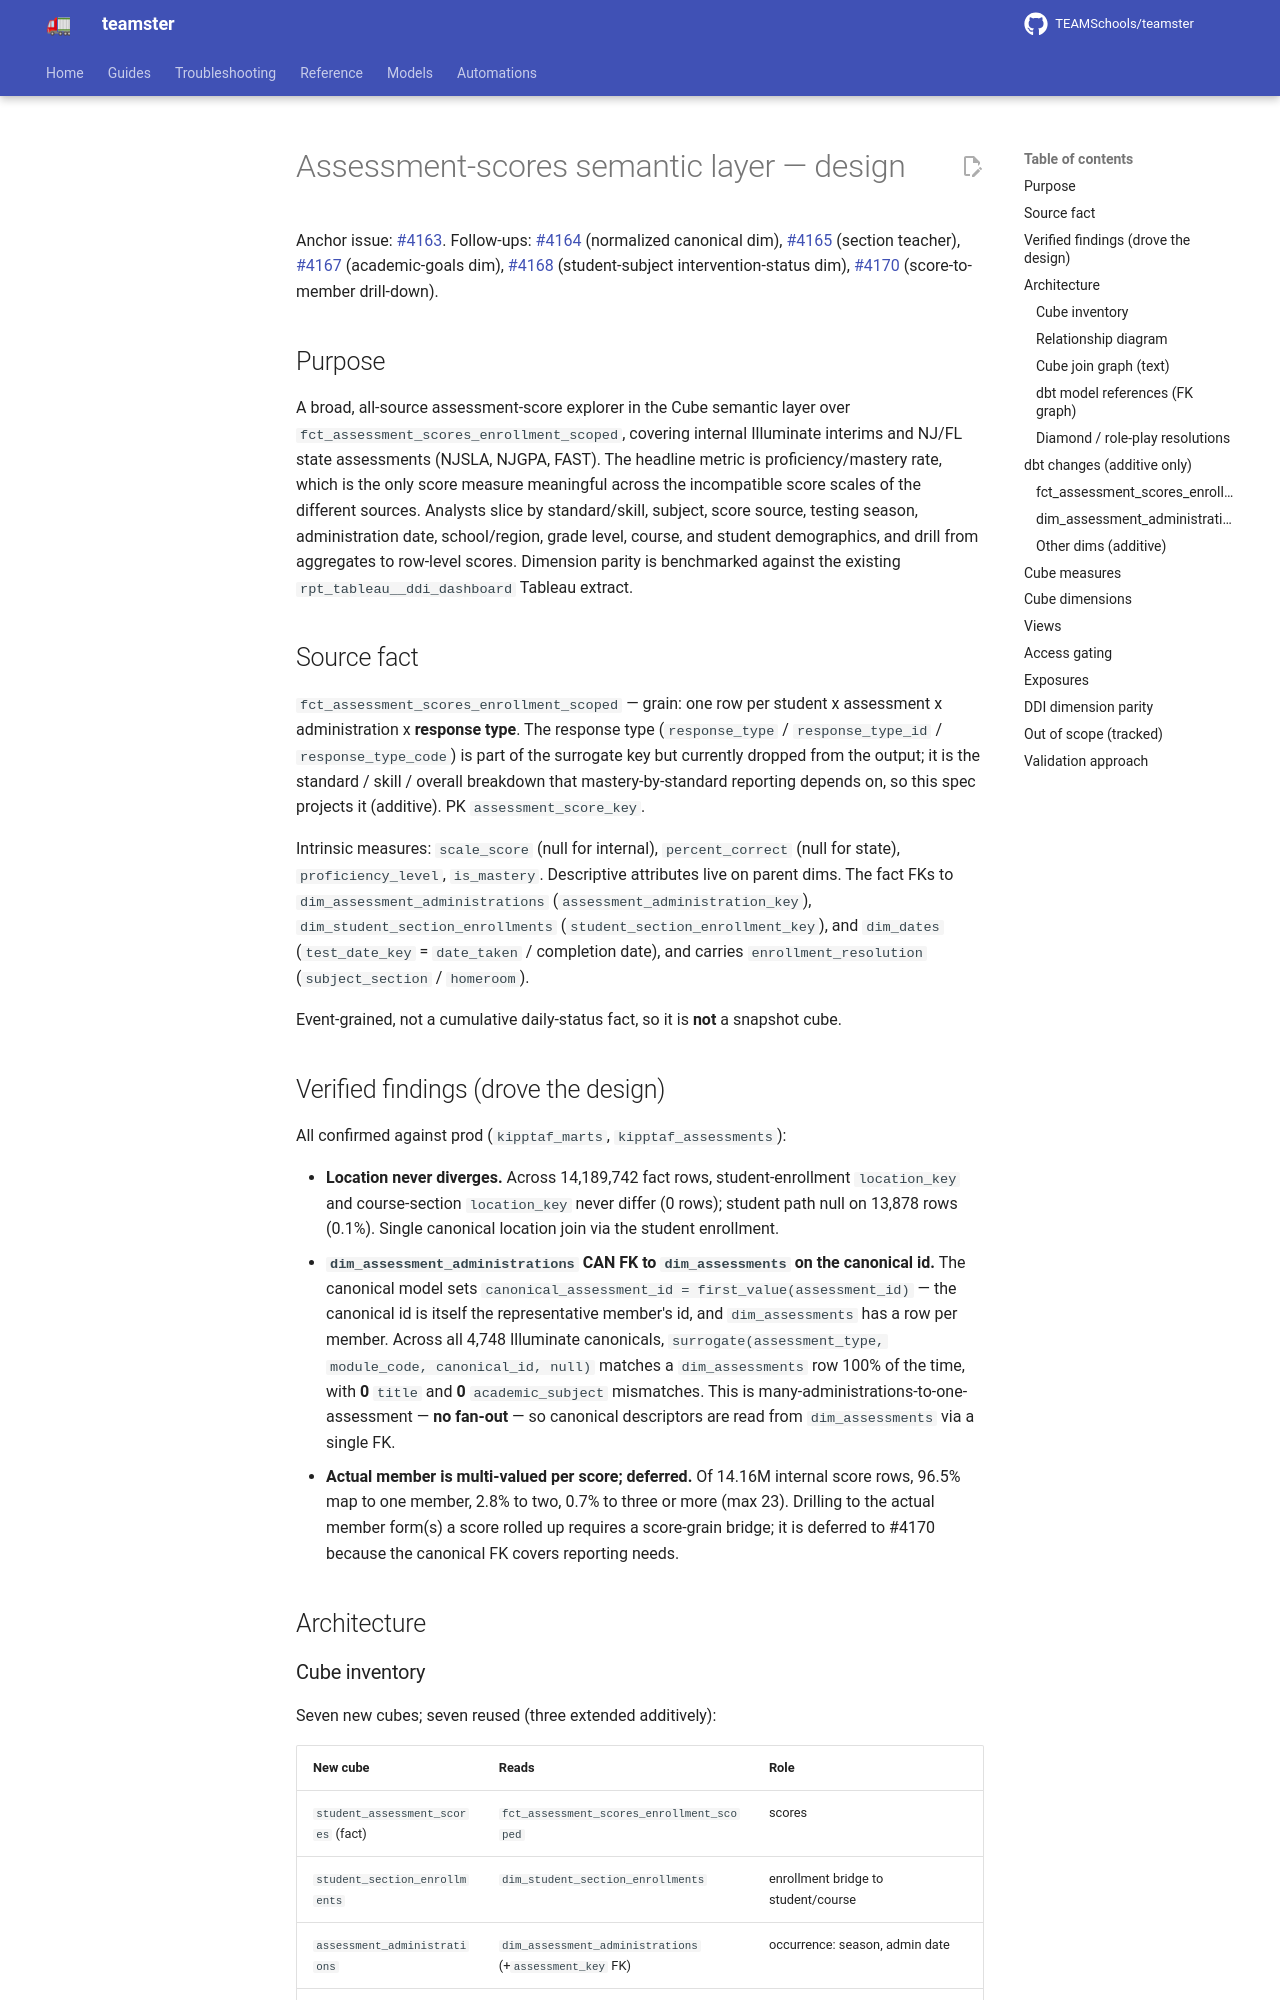

repository: TEAMSchools/teamster · page: superpowers/specs/2026-06-11-assessment-scores-cube-design/index.html · generator: mkdocs

# Assessment-scores semantic layer — design

Anchor issue: [#4163](https://github.com/TEAMSchools/teamster/issues/4163).
Follow-ups: [#4164](https://github.com/TEAMSchools/teamster/issues/4164)
(normalized canonical dim),
[#4165](https://github.com/TEAMSchools/teamster/issues/4165) (section teacher),
[#4167](https://github.com/TEAMSchools/teamster/issues/4167) (academic-goals
dim), [#4168](https://github.com/TEAMSchools/teamster/issues/4168)
(student-subject intervention-status dim),
[#4170](https://github.com/TEAMSchools/teamster/issues/4170) (score-to-member
drill-down).

## Purpose

A broad, all-source assessment-score explorer in the Cube semantic layer over
`fct_assessment_scores_enrollment_scoped`, covering internal Illuminate interims
and NJ/FL state assessments (NJSLA, NJGPA, FAST). The headline metric is
proficiency/mastery rate, which is the only score measure meaningful across the
incompatible score scales of the different sources. Analysts slice by
standard/skill, subject, score source, testing season, administration date,
school/region, grade level, course, and student demographics, and drill from
aggregates to row-level scores. Dimension parity is benchmarked against the
existing `rpt_tableau__ddi_dashboard` Tableau extract.

## Source fact

`fct_assessment_scores_enrollment_scoped` — grain: one row per student x
assessment x administration x **response type**. The response type
(`response_type` / `response_type_id` / `response_type_code`) is part of the
surrogate key but currently dropped from the output; it is the standard / skill
/ overall breakdown that mastery-by-standard reporting depends on, so this spec
projects it (additive). PK `assessment_score_key`.

Intrinsic measures: `scale_score` (null for internal), `percent_correct` (null
for state), `proficiency_level`, `is_mastery`. Descriptive attributes live on
parent dims. The fact FKs to `dim_assessment_administrations`
(`assessment_administration_key`), `dim_student_section_enrollments`
(`student_section_enrollment_key`), and `dim_dates` (`test_date_key` =
`date_taken` / completion date), and carries `enrollment_resolution`
(`subject_section` / `homeroom`).

Event-grained, not a cumulative daily-status fact, so it is **not** a snapshot
cube.

## Verified findings (drove the design)

All confirmed against prod (`kipptaf_marts`, `kipptaf_assessments`):

- **Location never diverges.** Across 14,189,742 fact rows, student-enrollment
  `location_key` and course-section `location_key` never differ (0 rows);
  student path null on 13,878 rows (0.1%). Single canonical location join via
  the student enrollment.
- **`dim_assessment_administrations` CAN FK to `dim_assessments` on the
  canonical id.** The canonical model sets
  `canonical_assessment_id = first_value(assessment_id)` — the canonical id is
  itself the representative member's id, and `dim_assessments` has a row per
  member. Across all 4,748 Illuminate canonicals,
  `surrogate(assessment_type, module_code, canonical_id, null)` matches a
  `dim_assessments` row 100% of the time, with **0** `title` and **0**
  `academic_subject` mismatches. This is many-administrations-to-one-assessment
  — **no fan-out** — so canonical descriptors are read from `dim_assessments`
  via a single FK.
- **Actual member is multi-valued per score; deferred.** Of 14.16M internal
  score rows, 96.5% map to one member, 2.8% to two, 0.7% to three or more (max
  23). Drilling to the actual member form(s) a score rolled up requires a
  score-grain bridge; it is deferred to #4170 because the canonical FK covers
  reporting needs.

## Architecture
